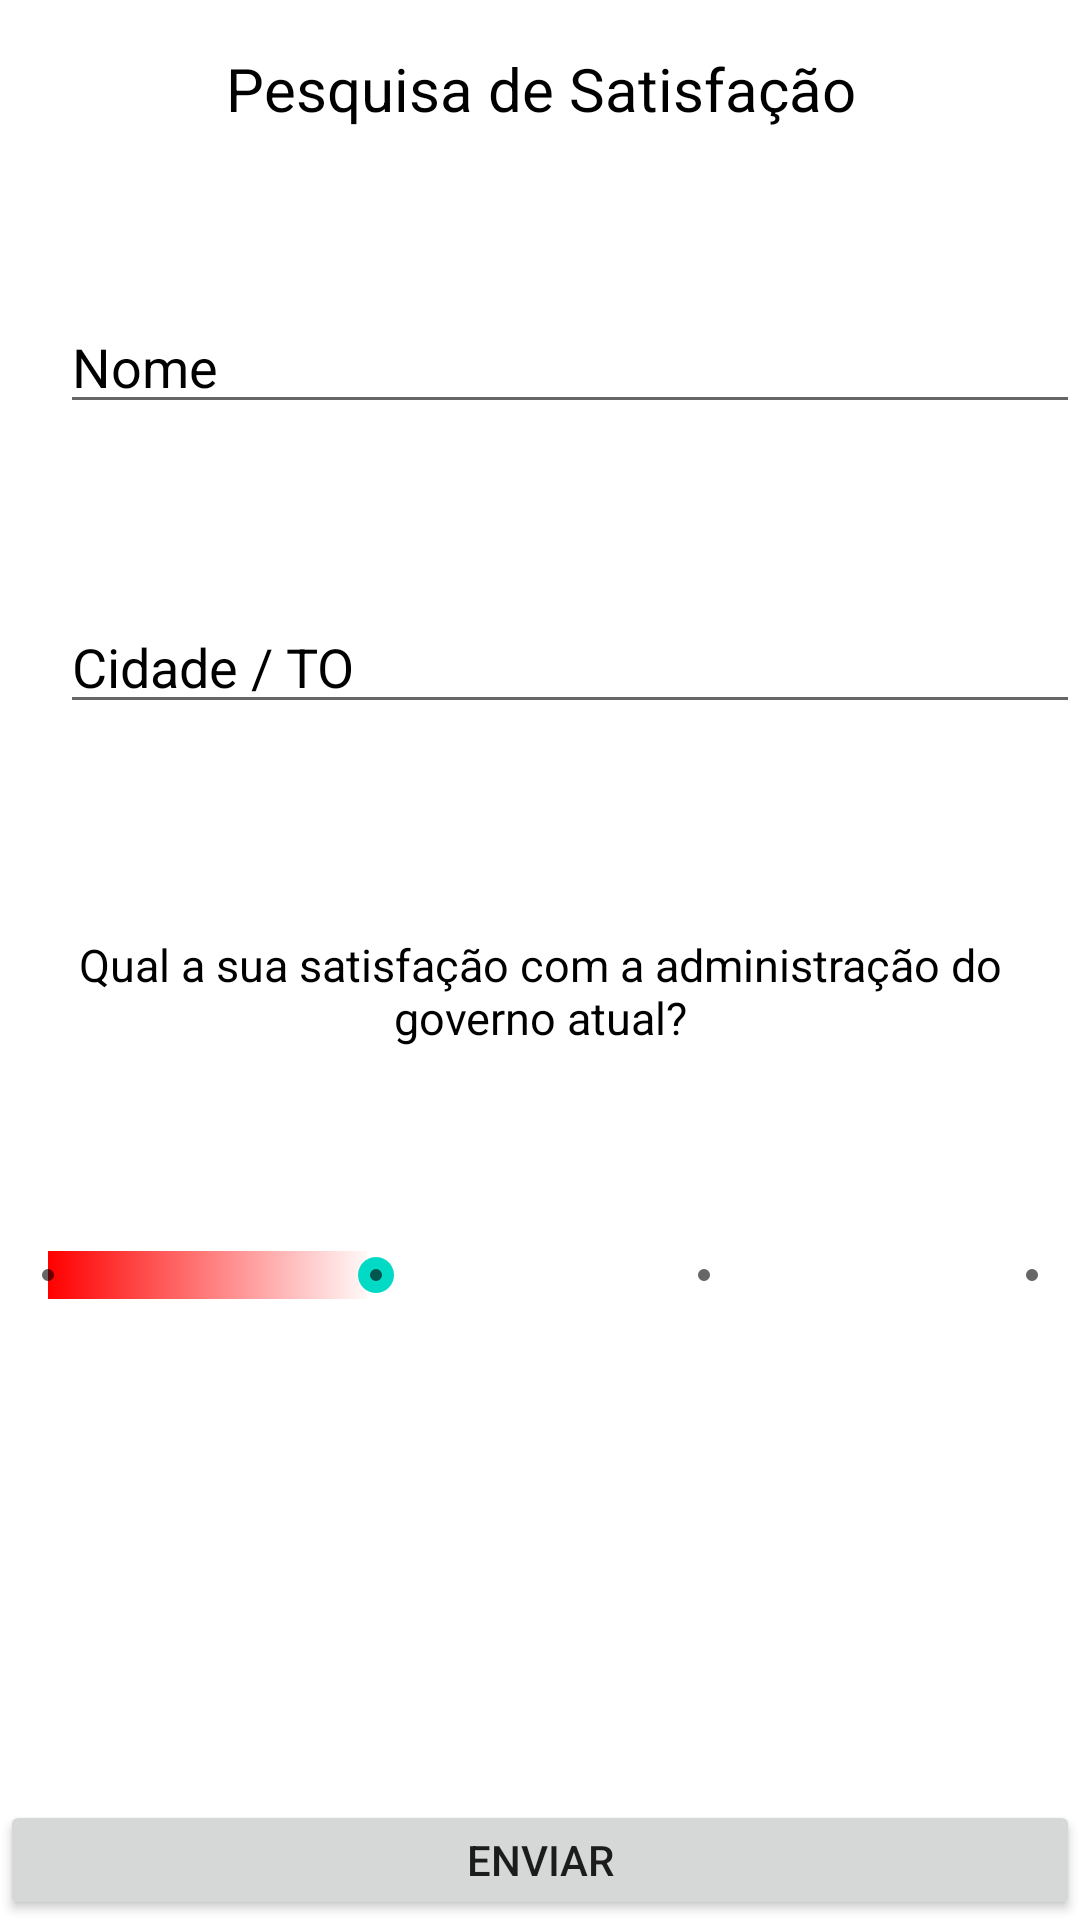

Write the Android layout XML for this screen, with the resource values it uses.
<!-- AndroidManifest.xml: application theme Theme.AppSeekBar_PesquisaSatisfacao -->
<!-- res/layout/activity_main.xml -->
<?xml version="1.0" encoding="utf-8"?>
<RelativeLayout xmlns:android="http://schemas.android.com/apk/res/android"
    xmlns:app="http://schemas.android.com/apk/res-auto"
    xmlns:tools="http://schemas.android.com/tools"
    android:layout_width="match_parent"
    android:layout_height="match_parent"
    android:background="@color/white"
    android:orientation="vertical"
    tools:context=".MainActivity">

    <TextView
        android:layout_width="match_parent"
        android:layout_height="59dp"
        android:fontFamily="sans-serif"
        android:gravity="center"
        android:text="Pesquisa de Satisfação"
        android:textColor="@color/black"
        android:textSize="20dp"
        app:layout_constraintBottom_toBottomOf="parent"
        app:layout_constraintLeft_toLeftOf="parent"
        app:layout_constraintRight_toRightOf="parent"
        app:layout_constraintTop_toTopOf="parent" />

    <EditText
        android:id="@+id/editTextNome"
        android:layout_width="353dp"
        android:layout_height="wrap_content"
        android:layout_marginStart="20dp"
        android:layout_marginTop="100dp"
        android:layout_marginBottom="18dp"
        android:ems="10"
        android:hint="Nome"
        android:inputType="textPersonName"
        android:textColor="@color/black"
        android:textColorHint="@color/black" />

    <AutoCompleteTextView
        android:id="@+id/autoCompleteTextCidade"
        android:layout_width="353dp"
        android:layout_height="wrap_content"
        android:layout_marginStart="20dp"
        android:layout_marginTop="200dp"
        android:layout_marginBottom="18dp"
        android:completionThreshold="1"
        android:ems="10"
        android:hint="Cidade / TO"
        android:inputType="textPersonName"
        android:textColor="@color/black"
        android:textColorHint="@color/black" />

    <TextView
        android:id="@+id/textView"
        android:layout_width="match_parent"
        android:layout_height="61dp"
        android:layout_marginTop="300dp"
        android:fontFamily="sans-serif"
        android:gravity="center"
        android:text="Qual a sua satisfação com a administração do governo atual?"
        android:textColor="@color/black"
        android:textSize="15dp" />

    <SeekBar
        android:id="@+id/seekBar"
        style="@style/Widget.AppCompat.SeekBar.Discrete"
        android:layout_width="match_parent"
        android:layout_height="50dp"
        android:layout_marginTop="400dp"
        android:max="3"
        android:progress="1"
        android:progressDrawable="@drawable/custom_progress" />

    <Button
        android:id="@+id/button"
        android:layout_width="match_parent"
        android:layout_height="70dp"
        android:layout_marginTop="600dp"
        android:onClick="botaoEnviar"
        android:text="Enviar" />

    <ImageView
        android:id="@+id/imageView"
        android:layout_width="137dp"
        android:layout_height="114dp"
        android:layout_centerHorizontal="true"
        android:layout_marginTop="470dp"
        app:srcCompat="@drawable/ruim" />


</RelativeLayout>
<!-- resources referenced by this layout -->
<resources>
  <!-- drawable custom_progress (drawable) -->
  <?xml version="1.0" encoding="utf-8"?>
  <selector xmlns:android="http://schemas.android.com/apk/res/android">
      <item>
          <shape>
              <gradient android:endColor="#fff" android:startColor="#f00" android:useLevel="true" />
          </shape>
      </item>
  </selector>
  <style name="Theme.AppSeekBar_PesquisaSatisfacao" parent="Theme.MaterialComponents.DayNight.DarkActionBar">
          
          <item name="colorPrimary">@color/purple_500</item>
          <item name="colorPrimaryVariant">@color/purple_700</item>
          <item name="colorOnPrimary">@color/white</item>
          
          <item name="colorSecondary">@color/teal_200</item>
          <item name="colorSecondaryVariant">@color/teal_700</item>
          <item name="colorOnSecondary">@color/black</item>
          
          <item name="android:statusBarColor" tools:targetApi="l">?attr/colorPrimaryVariant</item>
          
      </style>
  <!-- not gathered from this repository: default colours our renderer supplied (Android Studio template values) -->
  <color name="purple_500">#FF6200EE</color>
  <color name="purple_700">#FF3700B3</color>
  <color name="teal_200">#FF03DAC5</color>
  <color name="teal_700">#FF018786</color>
  <color name="black">#FF000000</color>
  <color name="white">#FFFFFFFF</color>
</resources>
